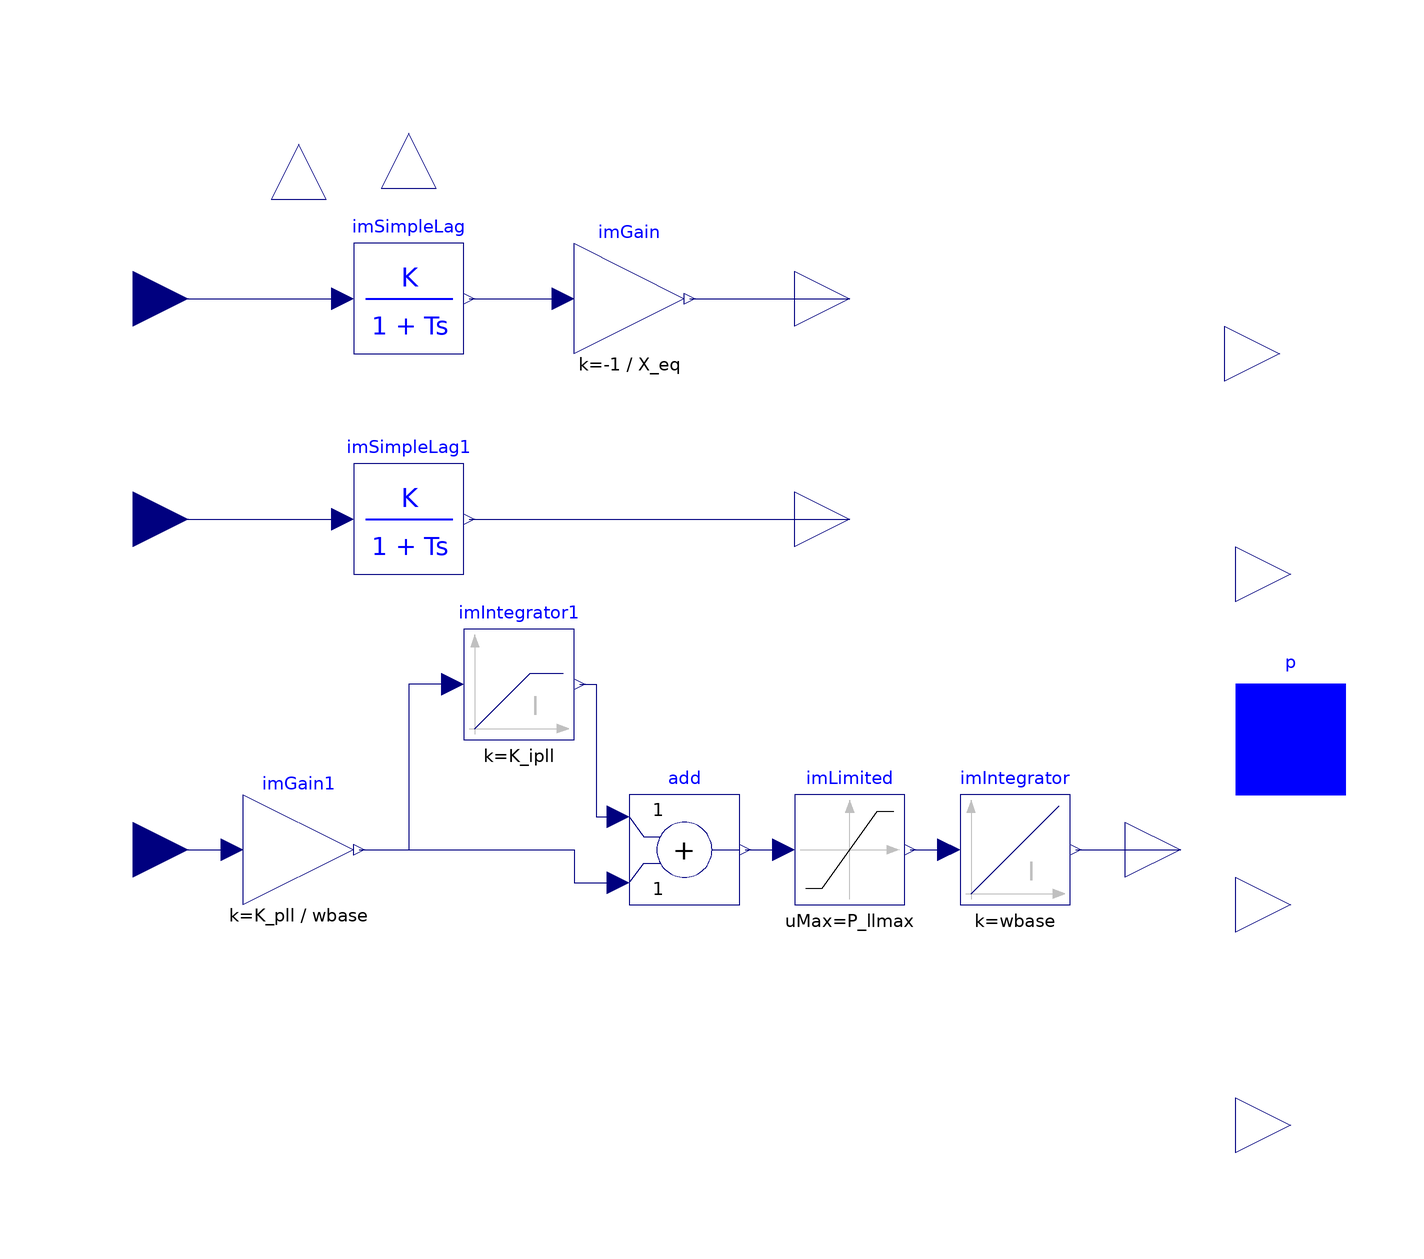

Above is the diagram view of the following Modelica model: its components placed by their Placement annotations and its connect equations drawn as lines.

model WT3G1
  extends OpenRES.Electrical.Essentials.pfComponent;
  constant Real pi=Modelica.Constants.pi;
  parameter Real X_eq "Equivalent reactance for current injection (pu)";
  parameter Real K_pll "PLL first integrator gain";
  parameter Real K_ipll "PLL second integrator gain";
  parameter Real P_llmax "PLL maximum limit";
  parameter Real P_rated "Turbine MW rating, not used in the equation";
  parameter Complex Zs(re=0, im=X_eq) "Equivalent impedance (ZSORCE)"
    annotation (Dialog(group="Power flow data"));
  parameter Real M_b=100 "Machine base power (MVA)"
    annotation (Dialog(group="Power flow data"));
  Real VT(start=V_0) "Bus voltage magnitude";
  Real anglev(start=anglev_rad) "Bus voltage angle";
  Real VY(start=0) "y-axis terminal voltage";
  Real VX(start=V_0) "x-axis terminal voltage";
  Complex Is "Equivalent internal current source";
  OpenRES.Interfaces.PwPin p(
    vr(start=vr0),
    vi(start=vi0),
    ir(start=ir1),
    ii(start=ii1)) annotation (Placement(transformation(extent={{100,-10},{120,
            10}}), iconTransformation(extent={{100,-10},{120,10}})));
  Modelica.Blocks.Continuous.Integrator imIntegrator(
    k=wbase,
    y_start=anglev_rad,
    initType=Modelica.Blocks.Types.Init.InitialOutput)
    annotation (Placement(transformation(extent={{50,-30},{70,-10}})));
  Modelica.Blocks.Continuous.LimIntegrator imIntegrator1(
    outMin=-P_llmax,
    outMax=P_llmax,
    y_start=0,
    initType=Modelica.Blocks.Types.Init.InitialOutput,
    k=K_ipll) annotation (Placement(transformation(extent={{-40,0},{-20,20}})));
  OpenRES.NonElectrical.Continuous.SimpleLag imSimpleLag(
    K=1,
    T=0.02,
    y_start=Eqcmd0)
    annotation (Placement(transformation(extent={{-60,70},{-40,90}})));
  OpenRES.NonElectrical.Continuous.SimpleLag imSimpleLag1(
    K=1,
    T=0.02,
    y_start=Ix0)
    annotation (Placement(transformation(extent={{-60,30},{-40,50}})));
  Modelica.Blocks.Math.Gain imGain(k=-1/X_eq)
    annotation (Placement(transformation(extent={{-20,70},{0,90}})));
  Modelica.Blocks.Interfaces.RealOutput Iy(start=Iy0) annotation (Placement(
        transformation(extent={{20,70},{40,90}}), iconTransformation(extent={{
            100,-100},{120,-80}})));
  Modelica.Blocks.Interfaces.RealOutput Ix(start=Ix0) annotation (Placement(
        transformation(extent={{20,30},{40,50}}), iconTransformation(extent={{
            100,-70},{120,-50}})));
  Modelica.Blocks.Interfaces.RealOutput Iterm(start=Iy0) annotation (Placement(
        transformation(extent={{98,60},{118,80}}), iconTransformation(extent={{
            -100,-40},{-120,-20}})));
  Modelica.Blocks.Interfaces.RealInput Eqcmd(start=Eqcmd0) annotation (
      Placement(transformation(extent={{-110,70},{-90,90}}), iconTransformation(
        extent={{-10,-10},{10,10}},
        rotation=0,
        origin={-90,70})));
  Modelica.Blocks.Interfaces.RealInput Ipcmd(start=Ipcmd0) annotation (
      Placement(transformation(extent={{-110,30},{-90,50}}), iconTransformation(
        extent={{-10,-10},{10,10}},
        rotation=0,
        origin={-90,30})));
  Modelica.Blocks.Math.Gain imGain1(k=K_pll/wbase)
    annotation (Placement(transformation(extent={{-80,-30},{-60,-10}})));
  Modelica.Blocks.Math.Add add
    annotation (Placement(transformation(extent={{-10,-30},{10,-10}})));
  Modelica.Blocks.Nonlinear.Limiter imLimited(uMin=-P_llmax, uMax=P_llmax)
    annotation (Placement(transformation(extent={{20,-30},{40,-10}})));
  Modelica.Blocks.Interfaces.RealOutput delta(start=anglev_rad) annotation (
      Placement(transformation(extent={{80,-30},{100,-10}}), iconTransformation(
        extent={{-10,-10},{10,10}},
        rotation=0,
        origin={110,-30})));
  Modelica.Blocks.Interfaces.RealOutput V=VT annotation (Placement(
        transformation(extent={{100,20},{120,40}}), iconTransformation(extent={
            {-100,-80},{-120,-60}})));
  Modelica.Blocks.Interfaces.RealOutput P "On machine base" annotation (
      Placement(transformation(extent={{100,-40},{120,-20}}),
        iconTransformation(
        extent={{-10,-10},{10,10}},
        rotation=0,
        origin={110,70})));
  Modelica.Blocks.Interfaces.RealOutput Q annotation (Placement(transformation(
          extent={{100,-80},{120,-60}}), iconTransformation(
        extent={{-10,-10},{10,10}},
        rotation=0,
        origin={110,30})));
  Modelica.Blocks.Interfaces.RealOutput ipcmd0=Ipcmd0 annotation (Placement(
        transformation(
        extent={{10,-10},{-10,10}},
        rotation=-90,
        origin={-50,110}), iconTransformation(
        extent={{-10,-10},{10,10}},
        rotation=90,
        origin={-10,110})));
  Modelica.Blocks.Interfaces.RealOutput eqcmd0=Eqcmd0 annotation (Placement(
        transformation(
        extent={{10,-10},{-10,10}},
        rotation=-90,
        origin={-70,108}), iconTransformation(
        extent={{-10,-10},{10,10}},
        rotation=90,
        origin={-50,110})));
protected
  parameter Real wbase=2*pi*fn "System base speed";
  parameter Real p0=P_0/M_b
    "initial value of bus active power in p.u. machinebase";
  parameter Real q0=Q_0/M_b
    "initial value of bus reactive power in p.u. machinebase";
  parameter Real v0=V_0;
  parameter Real vr0=v0*cos(anglev_rad)
    "Real component of initial terminal voltage";
  parameter Real vi0=v0*sin(anglev_rad)
    "Imaginary component of intitial terminal voltage";
  parameter Real ir0=(p0*vr0 + q0*vi0)/(vr0^2 + vi0^2)
    "Real component of initial armature current, mbase";
  parameter Real ii0=(p0*vi0 - q0*vr0)/(vr0^2 + vi0^2)
    "Imaginary component of initial armature current, mbase";
  parameter Real Isr0=ir0 + vi0/X_eq "Sorce current re mbase";
  parameter Real Isi0=ii0 - vr0/X_eq "Sorce current im mbase";
  parameter Real CoB=M_b/S_b;
  parameter Real ir1=-CoB*(p0*vr0 + q0*vi0)/(vr0^2 + vi0^2)
    "Real component of initial armature current, sbase";
  parameter Real ii1=-CoB*(p0*vi0 - q0*vr0)/(vr0^2 + vi0^2)
    "Imaginary component of initial armature current, sbase";
  parameter Real Ix0=Isr0*cos(-anglev_rad) - Isi0*sin(-anglev_rad);
  parameter Real Iy0=Isr0*sin(-anglev_rad) + cos(-anglev_rad)*Isi0;
  parameter Real Eqcmd0=-Iy0*X_eq;
  parameter Real Ipcmd0=Ix0;
  parameter Real anglev_rad=angle_0*pi/180 "initial value of bus anglev in rad";
  parameter Real VX0=cos(anglev_rad)*vr0 + sin(anglev_rad)*vi0;
  parameter Real VY0=(-sin(anglev_rad)*vr0) + cos(anglev_rad)*vi0;
protected
  Modelica.Blocks.Interfaces.RealInput Vy annotation (Placement(transformation(
          extent={{-110,-30},{-90,-10}}), iconTransformation(extent={{-118,-40},
            {-96,-18}})));
initial equation
  delta = anglev_rad;
equation
  anglev = atan2(p.vi, p.vr);
  VT = sqrt(p.vr*p.vr + p.vi*p.vi);
  Iterm = sqrt(p.ir*p.ir + p.ii*p.ii);
  Is.re = p.ir/CoB - p.vi/X_eq;
  //Note that, the positive direction for p.ir is the antidirection of ir0
  Is.im = p.ii/CoB + p.vr/X_eq;
  Vy = VY;
  [Ix; Iy] = -[cos(delta), sin(delta); -sin(delta), cos(delta)]*[Is.re; Is.im];
  [VX; VY] = [cos(delta), sin(delta); -sin(delta), cos(delta)]*[p.vr; p.vi];
  -P = p.vr*p.ir/CoB + p.vi*p.ii/CoB;
  -Q = p.vi*p.ir/CoB - p.vr*p.ii/CoB;
  connect(Eqcmd, imSimpleLag.u)
    annotation (Line(points={{-100,80},{-66.5,80},{-62,80}}, color={0,0,127}));
  connect(Ipcmd, imSimpleLag1.u)
    annotation (Line(points={{-100,40},{-82,40},{-62,40}}, color={0,0,127}));
  connect(add.y, imLimited.u)
    annotation (Line(points={{11,-20},{11,-20},{18,-20}}, color={0,0,127}));
  connect(imLimited.y, imIntegrator.u)
    annotation (Line(points={{41,-20},{48,-20}}, color={0,0,127}));
  connect(imIntegrator.y, delta)
    annotation (Line(points={{71,-20},{71,-20},{90,-20}}, color={0,0,127}));
  connect(Vy, imGain1.u) annotation (Line(points={{-100,-20},{-90,-20},{-82,-20}},
        color={0,0,127}));
  connect(imSimpleLag.y, imGain.u)
    annotation (Line(points={{-39,80},{-39,80},{-22,80}}, color={0,0,127}));
  connect(imGain.y, Iy)
    annotation (Line(points={{1,80},{30,80},{30,80}}, color={0,0,127}));
  connect(imSimpleLag1.y, Ix)
    annotation (Line(points={{-39,40},{30,40},{30,40}}, color={0,0,127}));
  connect(imGain1.y, add.u2) annotation (Line(points={{-59,-20},{-40,-20},{-20,
          -20},{-20,-26},{-12,-26}}, color={0,0,127}));
  connect(imIntegrator1.u, add.u2) annotation (Line(points={{-42,10},{-50,10},{
          -50,-20},{-20,-20},{-20,-26},{-12,-26}}, color={0,0,127}));
  connect(imIntegrator1.y, add.u1) annotation (Line(points={{-19,10},{-16,10},{
          -16,-14},{-12,-14}}, color={0,0,127}));
  annotation (
    Diagram(coordinateSystem(preserveAspectRatio=false, extent={{-100,-100},{
            100,100}})),
    Icon(coordinateSystem(preserveAspectRatio=false, extent={{-100,-100},{100,
            100}}), graphics={Rectangle(
          extent={{-100,100},{100,-100}},
          lineColor={28,108,200},
          fillColor={255,255,255},
          fillPattern=FillPattern.Solid),Text(
          extent={{-42,18},{48,-10}},
          lineColor={28,108,200},
          textString="WT3G1"),Text(
          extent={{-98,-24},{-84,-36}},
          lineColor={28,108,200},
          lineThickness=0.5,
          fillColor={255,255,255},
          fillPattern=FillPattern.Solid,
          textString="V"),Text(
          extent={{80,76},{94,64}},
          lineColor={28,108,200},
          lineThickness=0.5,
          fillColor={255,255,255},
          fillPattern=FillPattern.Solid,
          textString="P"),Text(
          extent={{80,36},{94,24}},
          lineColor={28,108,200},
          lineThickness=0.5,
          fillColor={255,255,255},
          fillPattern=FillPattern.Solid,
          textString="Q"),Text(
          extent={{-74,36},{-40,24}},
          lineColor={28,108,200},
          lineThickness=0.5,
          fillColor={255,255,255},
          fillPattern=FillPattern.Solid,
          textString="Ipcmd"),Text(
          extent={{-74,76},{-40,64}},
          lineColor={28,108,200},
          lineThickness=0.5,
          fillColor={255,255,255},
          fillPattern=FillPattern.Solid,
          textString="Eqcmd"),Text(
          extent={{72,-24},{98,-36}},
          lineColor={28,108,200},
          lineThickness=0.5,
          fillColor={255,255,255},
          fillPattern=FillPattern.Solid,
          textString="delta"),Text(
          extent={{-98,-64},{-72,-76}},
          lineColor={28,108,200},
          lineThickness=0.5,
          fillColor={255,255,255},
          fillPattern=FillPattern.Solid,
          textString="Iterm"),Text(
          extent={{74,-52},{98,-64}},
          lineColor={28,108,200},
          lineThickness=0.5,
          fillColor={255,255,255},
          fillPattern=FillPattern.Solid,
          textString="I_x"),Text(
          extent={{74,-84},{98,-96}},
          lineColor={28,108,200},
          lineThickness=0.5,
          fillColor={255,255,255},
          fillPattern=FillPattern.Solid,
          textString="I_y"),Text(
          extent={{-66,96},{-32,84}},
          lineColor={28,108,200},
          lineThickness=0.5,
          fillColor={255,255,255},
          fillPattern=FillPattern.Solid,
          textString="Eqcmd0"),Text(
          extent={{-26,96},{8,84}},
          lineColor={28,108,200},
          lineThickness=0.5,
          fillColor={255,255,255},
          fillPattern=FillPattern.Solid,
          textString="Ipcmd0")}),
    Documentation);
end WT3G1;